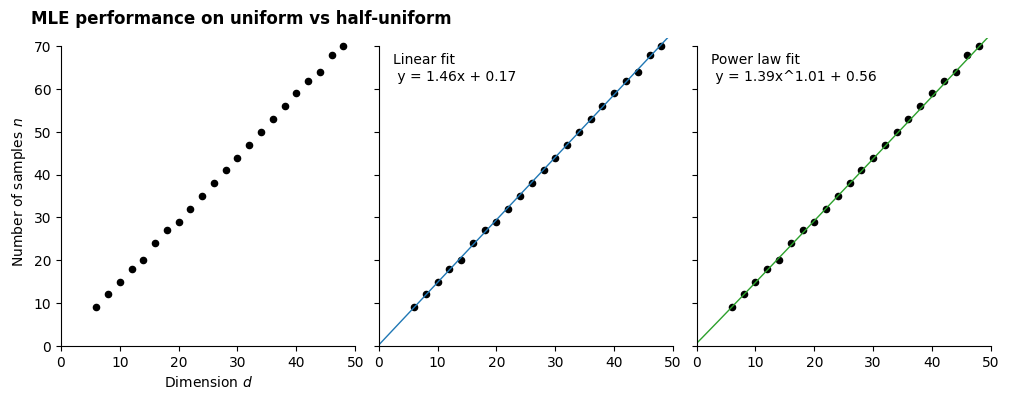

The script that saved this image:
import numpy as np
import matplotlib.pyplot as plt
import matplotlib.ticker as ticker

# Global options.
plt.rcParams['font.family'] = 'fira code'

x = np.linspace(6, 48, 22)
y = [9, 12, 15, 18, 20, 24, 27, 29, 32, 35, 38, 41, 44, 47, 50, 53, 56, 59, 62, 64, 68, 70]

datasets = {
    '': (x, y),
    'Linear fit\n y = 1.46x + 0.17': (x, y),
    'Power law fit\n y = 1.39x^1.01 + 0.56': (x, y),
}

fig, axs = plt.subplots(1, 3, sharex=True, sharey=True, figsize=(12, 4),
                        gridspec_kw={'wspace': 0.08, 'hspace': 0.08})
fig.suptitle('MLE performance on uniform vs half-uniform', x=0.1, y=0.95, ha='left', weight='semibold')
axs[0].set(xlim=(0, 50), ylim=(0, 72))
axs[0].set(xticks=(0, 10, 20, 30, 40, 50), yticks=(0, 10, 20, 30, 40, 50, 60, 70))
axs[0].set_ylabel(r'Number of samples $n$')
axs[0].set_xlabel(r'Dimension $d$')

for ax, (label, (x, y)) in zip(axs.flat, datasets.items()):
    print(ax)
    ax.text(0.05, 0.95, label, fontsize=10, transform=ax.transAxes, va='top')
    # ax.tick_params(direction='in', top=True, right=True)
    ax.scatter(x, y, color='black', s=20)
    # ax.plot(x, y, 'o')

    # Remove axis lines.
    ax.spines['top'].set_visible(False)
    ax.spines['right'].set_visible(False)
    # Set spine extent.
    ax.spines['bottom'].set_bounds(0, 50)
    ax.spines['left'].set_bounds(0, 70)

# linear regression
p1, p0 = np.polyfit(x, y, deg=1)  # slope, intercept
print(p1, p0)
axs[1].axline(xy1=(0, p0), slope=p1, color='tab:blue', lw=1)

# polynomial
xfit = np.linspace(0, 50, 1000)
yfit = 1.39 * (xfit ** 1.01) + 0.56
axs[2].plot(xfit, yfit, color='tab:green', lw=1)

plt.savefig("fig1.svg", bbox_inches='tight')

# add text box for the statistics
# stats = (f'$\\mu$ = {np.mean(y):.2f}\n'
#          f'$\\sigma$ = {np.std(y):.2f}\n'
#          f'$r$ = {np.corrcoef(x, y)[0][1]:.2f}')
# bbox = dict(boxstyle='round', fc='blanchedalmond', ec='orange', alpha=0.5)
# ax.text(0.95, 0.07, stats, fontsize=9, bbox=bbox,
#        transform=ax.transAxes, horizontalalignment='right')


